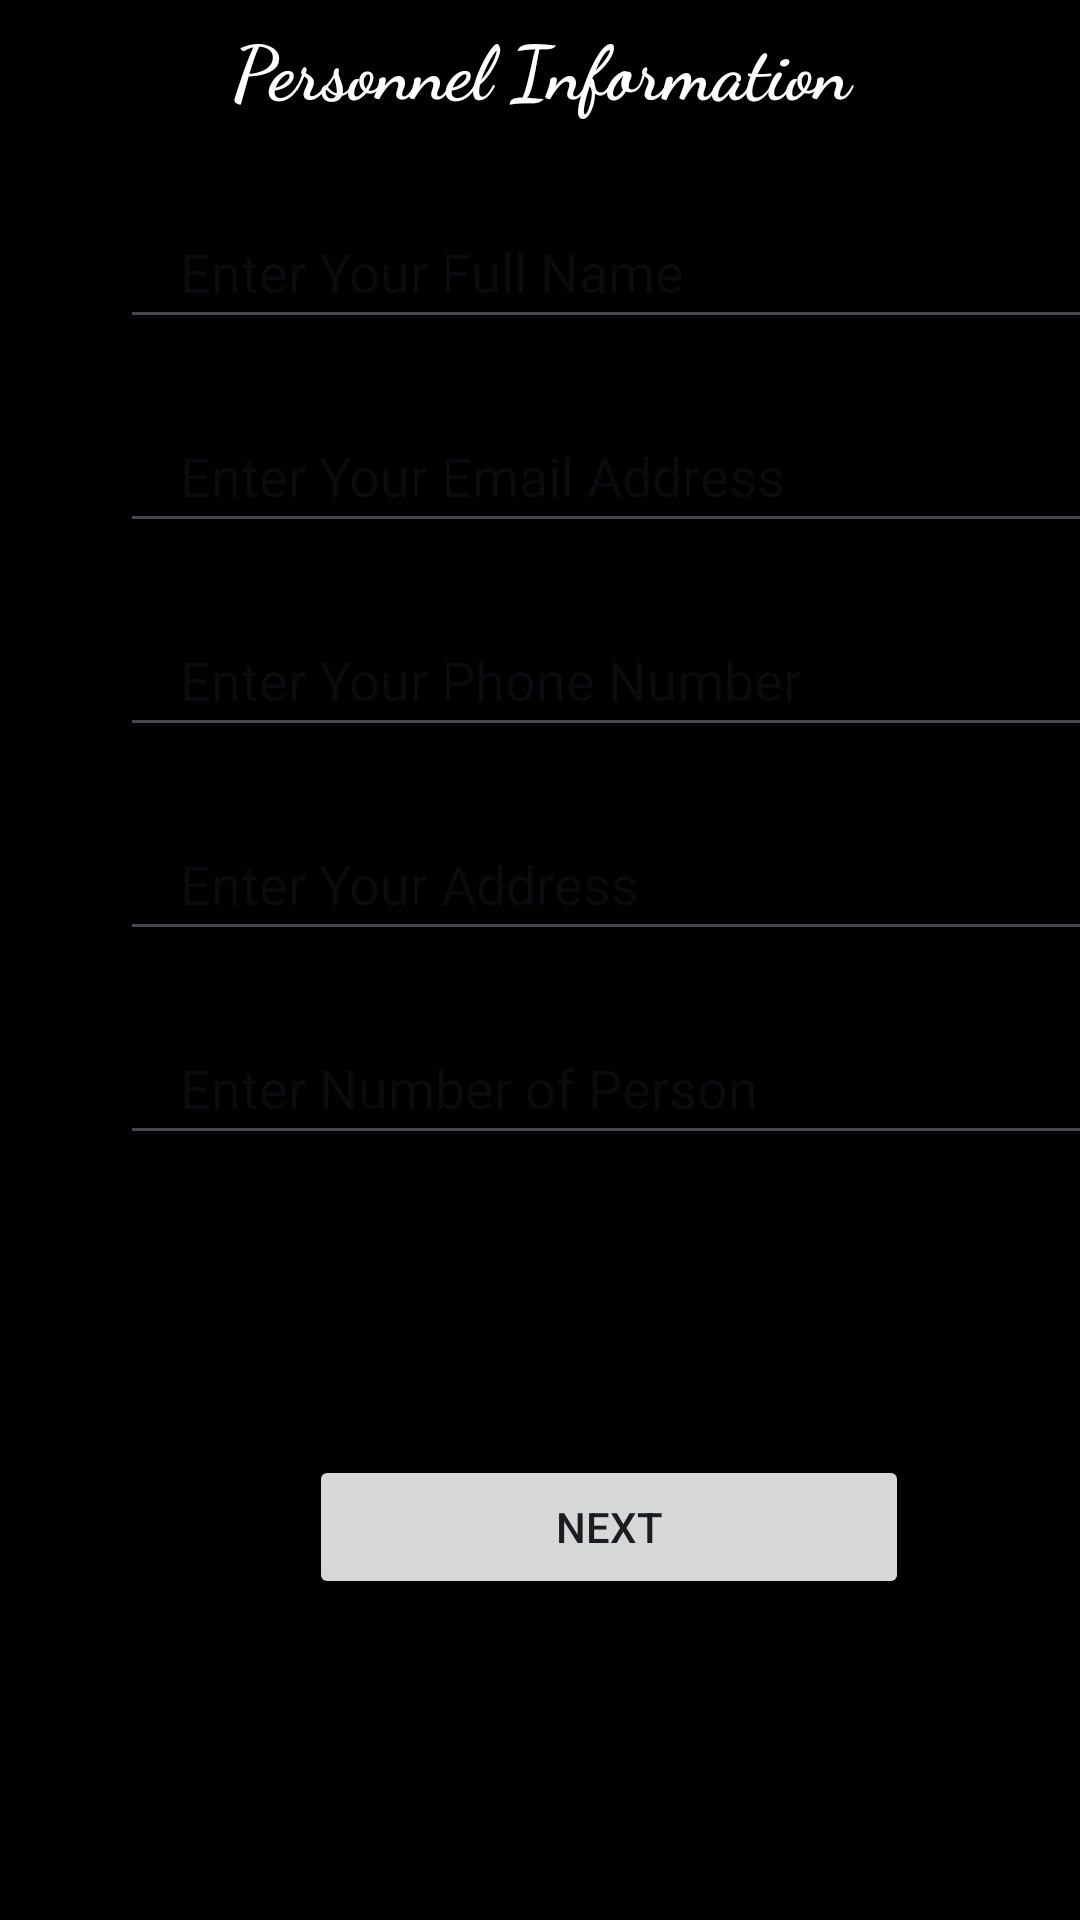

This screen was rendered from an Android layout file. Write that file and the resources it references.
<!-- AndroidManifest.xml: application theme Theme.HotelBookApp -->
<!-- res/layout/activity_personnel_info.xml -->
<?xml version="1.0" encoding="utf-8"?>
<LinearLayout
    xmlns:android="http://schemas.android.com/apk/res/android"
    xmlns:app="http://schemas.android.com/apk/res-auto"
    xmlns:tools="http://schemas.android.com/tools"
    android:layout_width="match_parent"
    android:layout_height="match_parent"
    android:orientation="vertical"
    android:background="@color/black"
    tools:context=".PersonnelInfoActivity">
    <TextView
        android:id="@+id/textpersonal"
        android:gravity="center"
        android:textSize="25dp"
        android:layout_margin="5dp"
        android:textStyle="bold"
        android:fontFamily="cursive"
        android:textColor="@color/white"
        android:text="Personnel Information"
        android:layout_width="match_parent"
        android:layout_height="wrap_content">
    </TextView>

    <EditText
        android:id="@+id/edName"
        android:layout_width="330dp"
        android:layout_marginLeft="40dp"
        android:layout_height="48dp"
        android:layout_marginTop="20dp"
        android:ems="10"
        android:hint="Enter Your Full Name"
        android:inputType="textPersonName"
        android:paddingHorizontal="20dp"></EditText>

    <EditText
        android:id="@+id/edEmail"
        android:ems="10"
        android:paddingHorizontal="20dp"
        android:layout_marginTop="20dp"
        android:inputType="textEmailAddress"
        android:hint="Enter Your Email Address"
        android:layout_width="330dp"
        android:layout_marginLeft="40dp"
        android:layout_height="48dp">
    </EditText>

    <EditText
        android:id="@+id/edPhone"
        android:ems="10"
        android:paddingHorizontal="20dp"
        android:layout_marginTop="20dp"
        android:inputType="number"
        android:hint="Enter Your Phone Number"
        android:layout_width="330dp"
        android:layout_marginLeft="40dp"
        android:layout_height="48dp">
    </EditText>

    <EditText
        android:id="@+id/edAddress"
        android:ems="10"
        android:paddingHorizontal="20dp"
        android:layout_marginTop="20dp"
        android:inputType="textMultiLine"
        android:hint="Enter Your Address"
        android:layout_width="330dp"
        android:layout_marginLeft="40dp"
        android:layout_height="48dp">
    </EditText>

    <EditText
        android:id="@+id/edNum"
        android:ems="10"
        android:paddingHorizontal="20dp"
        android:layout_marginTop="20dp"
        android:inputType="number"
        android:hint="Enter Number of Person"
        android:layout_width="330dp"
        android:layout_marginLeft="40dp"
        android:layout_height="48dp">
    </EditText>

    <Button
        android:id="@+id/button"
        android:layout_width="200dp"
        android:layout_marginLeft="50pt"
        android:layout_height="48dp"
        android:layout_marginTop="100dp"
        android:text="Next"></Button>

</LinearLayout>
<!-- resources referenced by this layout -->
<resources>
  <style name="Theme.HotelBookApp" parent="Base.Theme.HotelBookApp" />
  <style name="Base.Theme.HotelBookApp" parent="Theme.Material3.DayNight.NoActionBar">
          
          
      </style>
  <!-- not gathered from this repository: default colours our renderer supplied (Android Studio template values) -->
  <color name="black">#FF000000</color>
  <color name="white">#FFFFFFFF</color>
</resources>
